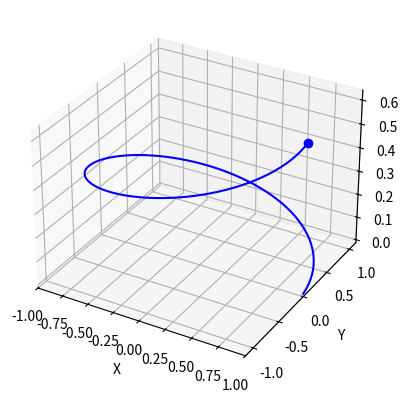

Write the Python code that produced this figure.
from matplotlib import pyplot as plt
from matplotlib.animation import FuncAnimation
import numpy as np

fig, ax = plt.subplots(subplot_kw={"projection":"3d"})

N = 100
alpha = np.linspace(0, 2*np.pi, N)

x = np.cos(alpha)
y = np.sin(alpha)
z = alpha * 0.1

ball, = ax.plot(x, y, z, 'o', color='b')
line, = ax.plot(x, y, z, '-', color='b')


def animate(i):
    ball.set_data([x[i]], [y[i]])
    ball.set_3d_properties(z[i])

    line.set_data(x[:i], y[:i])
    line.set_3d_properties(z[:i])


ax.set_xlim3d([-1.0, 1.0])
ax.set_xlabel('X')
ax.set_ylabel('Y')
ax.set_zlabel('Z')



ani = FuncAnimation(fig, animate, N, interval=30)
# plt.show()
ani.save('fig_3.gif')
